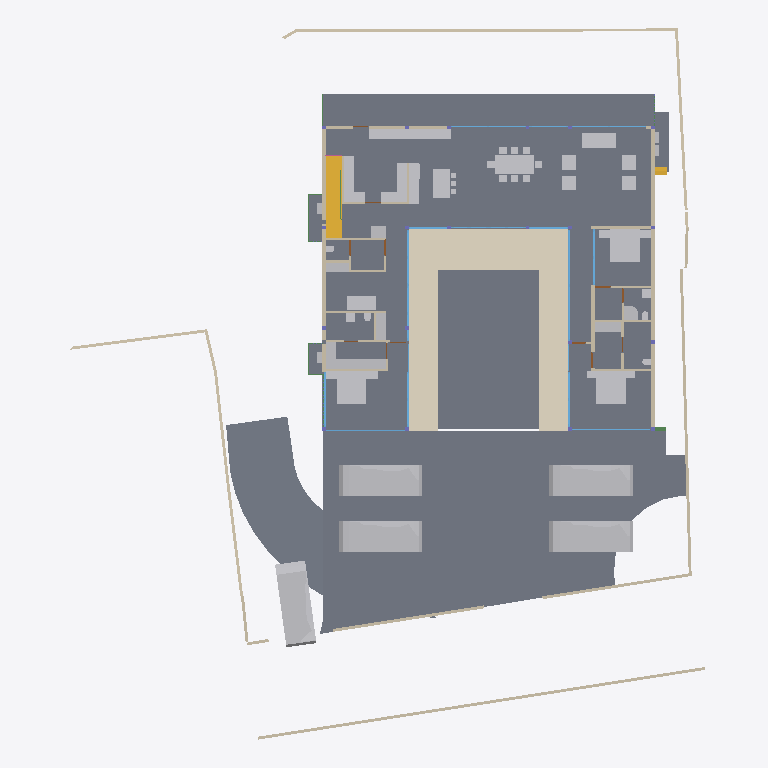
Plan cut of the same IFC building model at storey 'FF Lvl' (level 0.00 m, cut at 1.40 m), seen from above with north up, elements coloured by IFC class: 47 other elements (light grey), 42 walls (beige), 19 windows (light blue), 14 slabs (grey), 6 beams (green), 4 doors (brown), 2 stair flights (yellow), 1 covering (cream). Cut surfaces are drawn darker.
Extent 40.0 m × 44.2 m × 9.4 m (x, y, z). Storeys (5): GF at -2.55 m; FF Lvl at 0.00 m; FF at 0.45 m; FF Lintel at 3.15 m; SF at 3.65 m. Elements (592): 185 IfcColumn, 151 IfcBeam, 67 IfcWall, 38 IfcWindow, 30 IfcFurniture, 26 IfcSlab, 20 IfcFooting, 17 IfcDoor, 14 IfcSanitaryTerminal, 13 IfcCovering, 8 IfcUnitaryEquipment, 7 IfcVehicle.

HEADER;
FILE_DESCRIPTION(('ViewDefinition [CoordinationView]'),'2;1');
FILE_NAME('Manilal.ifc','2025-07-01T12:01:21+05:30',(),(),'IfcOpenShell 0.8.3-alpha250613','Bonsai 0.8.3-alpha250613-9b8357c','');
FILE_SCHEMA(('IFC4X3'));
ENDSEC;
DATA;
#1480=IFCPROJECT('2TuuvCHJz54PsFPcraEbH$',$,'My Project',$,$,$,$,(#3,#128),#1481);
#3305=IFCSITE('0lpfVeOW52QfroqLYyHNY2',$,'My Site',$,$,#26,$,$,$,$,$,$,$,$);
#22021=IFCSITE('3bEIgyqTrDuwi1cEDDCOva',$,'Site',$,$,#223414,#22354,$,$,$,$,$,$,$);
#3313=IFCBUILDING('0MzaWOaS178x5FMqOflU3C',$,'My Building',$,$,#25,$,$,$,$,$,$);
#2081=IFCBUILDINGSTOREY('09kFoqoxrCvB1_fcEsMZsQ',$,'FF',$,$,#217,$,$,$,$);
#2986=IFCBUILDINGSTOREY('0zoFHJ9PnFW80M$mIVDQW3',$,'GF',$,$,#14477,$,$,$,$);
#17145=IFCBUILDINGSTOREY('0MckaoTknA3edZMUNhTyAK',$,'SF',$,$,#17254,$,$,$,$);
#20035=IFCBUILDINGSTOREY('3LpnsPikv4mRTBpfC3WQtx',$,'FF Lvl',$,$,#20051,$,$,$,$);
#23582=IFCBUILDINGSTOREY('0DtUgpQ1b6nBmkLmvc_ehu',$,'FF Lintel',$,$,#23767,$,$,$,$);
#2047=IFCSLAB('0o4IYvr$r5a9xXip1qf77x',$,'Slab',$,$,#57250,#2052,$,$);
#20004=IFCSLAB('2GmqP$Wiz2HBtZ3_3kNDpG',$,'Slab',$,$,#20401,#20015,$,$);
#19980=IFCSLAB('0gBflP6QrCERrajZS4Jcb5',$,'Slab',$,$,#244961,#19995,$,$);
#444096=IFCCOVERING('0_sfUdWJL30geCimsSdPtS',$,'Covering',$,$,#444126,#444111,$,$);
#29284=IFCSLAB('3iSMNRhjn6RxAf9MsQotHf',$,'Slab',$,$,#235074,#29295,$,$);
#446077=IFCVEHICLE('2$JJjIzDr6fuhTHFNPOXyx',$,'Vehicle',$,$,#446172,#446090,$,$);
#446110=IFCVEHICLE('375bP1QIr5xwaw0xewwnFn',$,'Vehicle',$,$,#446177,#446123,$,$);
#363464=IFCVEHICLE('3niOYHlMXAmArMi6E7T5Sk',$,'Vehicle',$,$,#363562,#363477,$,$);
#446049=IFCVEHICLE('1yICD2o296ROLrpKuhe72z',$,'Vehicle',$,$,#446109,#446062,$,$);
#58147=IFCVEHICLE('2iiwfLdIv6T90_RV$NVTaP',$,'Vehicle',$,$,#446167,#58160,$,$);
#363538=IFCSLAB('0rfp_Ohov2qeqT3_TxdHEi',$,'Slab',$,$,#363567,#363547,$,$);
#363504=IFCSLAB('0r6Ht4Hfz9hfKU4rzPm32Z',$,'Slab',$,$,#363537,#363513,$,$);
#441052=IFCWALL('1WNacC15X0Xf0V_b60Qnrw',$,'Wall',$,$,#441102,#441063,$,$);
#51049=IFCSTAIRFLIGHT('0QDG9AXQX0PgjOZTZBSSJQ',$,'StairFlight',$,$,#330515,#51062,$,12,11,0.183333337306976,0.150000005960464,.STRAIGHT.);
#7058=IFCFURNITURE('29pE85kkP97uASnGdXI9bH',$,'Furniture',$,$,#445207,#7090,$,$);
#229124=IFCWALL('3MfSYaOiTA4AjSKpPvRhyi',$,'Wall',$,$,#395482,#229135,$,$);
#11846=IFCFURNITURE('39rrc9a3PCpOjz$eiTdf$W',$,'Furniture',$,$,#447512,#11878,$,$);
#11957=IFCFURNITURE('2J33rbez11iRfVrYceM8DY',$,'Furniture',$,$,#305743,#11970,$,$);
#12030=IFCFURNITURE('3B8s7E7fjDlO_NqnYQjYof',$,'Furniture',$,$,#33408,#12043,$,$);
#449171=IFCFURNITURE('1rzBAdF2XDYQCO3KH26Ul$',$,'Furniture',$,$,#449207,#449182,$,$);
#362573=IFCSLAB('1kNiYiJ25CpB2FM_apFwUL',$,'Slab',$,$,#363002,#362594,$,$);
#363781=IFCSLAB('3akcNtqwn0Hexo08k_ypkq',$,'Slab',$,$,#388473,#363802,$,$);
#395961=IFCWALL('2oTy5UOG136OtM3IP_qiPs',$,'Wall',$,$,#396036,#395972,$,$);
#7098=IFCFURNITURE('3MXk8gWif1ohE$RfY6DOqq',$,'Furniture',$,$,#445182,#7130,$,$);
#244456=IFCFURNISHINGELEMENT('1V34mhiDv5wggbUM6jRsQC',$,'FurnishingElement',$,$,#244865,#244484,$);
#19509=IFCFURNISHINGELEMENT('1wEKKIVzjDLeDjVjJGXiki',$,'FurnishingElement',$,$,#446142,#19541,$);
#26337=IFCWALL('0dMaumaK11Re$pxoZyVSQ9',$,'Wall',$,$,#27501,#26348,$,$);
#44057=IFCWALL('1nWrLatmX5UucIWFwHwqn7',$,'Wall',$,$,#446710,#44077,$,$);
#445890=IFCWALL('2QiW7TnGvAygi5PkoeW31n',$,'Wall',$,$,#446048,#445901,$,$);
#37612=IFCWALL('2oouJeu9XF0PkUjeEvxQOm',$,'Wall',$,$,#265996,#37632,$,$);
#229971=IFCWALL('2oOsi6buvCeB4sZT1ijFA2',$,'Wall',$,$,#230065,#229982,$,$);
#230171=IFCWALL('1HPS5ge59FQA3Ucv4$dmpm',$,'Wall',$,$,#230227,#230182,$,$);
#449470=IFCFURNITURE('297XdECV95zgrEUMPgoxvq',$,'Furniture',$,$,#449514,#449481,$,$);
#27353=IFCWALL('2Y2Bm57Cb8Exxz7st0aRUc',$,'Wall',$,$,#214921,#27364,$,$);
#35319=IFCWALL('2ecVpX7frBE9HnXe73i5Ta',$,'Wall',$,$,#243891,#35339,$,$);
#36042=IFCWALL('2FDZc$1Z57bgSDQnhsHhc1',$,'Wall',$,$,#380618,#36062,$,$);
#372609=IFCSLAB('2EaTsox1TA598PptPSl07x',$,'Slab',$,$,#373867,#372630,$,$);
#449257=IFCFURNITURE('2WOkgMLY9DaQ5N36UmDPHK',$,'Furniture',$,$,#449408,#449268,$,$);
#1526=IFCWALL('1CCeDmF7D6CgViS7R2QfSU',$,'Wall',$,$,#384601,#1527,$,$);
#26619=IFCWALL('0FMxrmeoPF7x0oR7G9$aVh',$,'Wall',$,$,#27506,#26630,$,$);
#27060=IFCWALL('10l$0x7lzBbBMMGF1qxI0s',$,'Wall',$,$,#27511,#27071,$,$);
#449115=IFCFURNITURE('0r1oMxLo96H9rva9YbPCGB',$,'Furniture',$,$,#449256,#449126,$,$);
#172760=IFCWALL('2sYuhccprBsBolIfSKHX1A',$,'Wall',$,$,#447182,#172780,$,$);
#244541=IFCFURNISHINGELEMENT('2JwwUQmCv2Ae2QjMfamPsc',$,'FurnishingElement',$,$,#265956,#244569,$);
#267470=IFCFURNISHINGELEMENT('1ufA2ANE52JhTB4cHcvKQc',$,'FurnishingElement',$,$,#267555,#267498,$);
#266876=IFCFURNISHINGELEMENT('1EaqRQINj92O5_luxyduwz',$,'FurnishingElement',$,$,#447497,#266904,$);
#449334=IFCFURNITURE('2xTMk_x9f9Fg$66m5Mz6NH',$,'Furniture',$,$,#449385,#449345,$,$);
#7138=IFCFURNITURE('07u5w712j3mw4b0aBksq9x',$,'Furniture',$,$,#445192,#7170,$,$);
#7230=IFCFURNITURE('257RdHH05EBOcTJGwoEUlD',$,'Furniture',$,$,#445202,#7243,$,$);
#97271=IFCFURNITURE('264iryIv5DPeHKPV4n8Efc',$,'Furniture',$,$,#97450,#97284,$,$);
#267570=IFCFURNISHINGELEMENT('0xsfNp7ez56h_anoL1l3n4',$,'FurnishingElement',$,$,#267655,#267598,$);
#7183=IFCFURNITURE('0I7Hp4EB58Eh801L1SZ2MY',$,'Furniture',$,$,#445197,#7196,$,$);
#7204=IFCFURNITURE('0w5hTHOp59R8PIefbPbOxu',$,'Furniture',$,$,#445187,#7217,$,$);
#97245=IFCFURNITURE('12HNCs16rDfwTzmyXQzSEm',$,'Furniture',$,$,#97445,#97258,$,$);
#130539=IFCWALL('1N0zesiAv8s9$ZcdzUGklQ',$,'Wall',$,$,#244896,#130559,$,$);
#312328=IFCSANITARYTERMINAL('2ApYGb9E92GxsnAmMhtfWI',$,'SanitaryTerminal',$,$,#447542,#312360,$,$);
#46178=IFCELECTRICAPPLIANCE('1eEaYeX5DEbxuBNwn_MOC2',$,'ElectricAppliance','655L LG Double Door',$,#388463,#46210,$,$);
#7853=IFCWALL('27UD4TXAD7ihl0Wy7NK4TU',$,'Wall',$,$,#447361,#7873,$,$);
#449426=IFCFURNITURE('2ZM40$ZAb70PRrzHW9LpJ8',$,'Furniture',$,$,#449552,#449437,$,$);
#46383=IFCELECTRICAPPLIANCE('2_D_HDgNP7hhO3sllSgE08',$,'ElectricAppliance.001',$,$,#77601,#46415,$,$);
#26770=IFCWALL('27WVA19Qv4efvQm6cWiqsn',$,'Wall',$,$,#229922,#26781,$,$);
#1178=IFCWALL('3AfEJ0oVbCRebTpYg3hat2',$,'Wall',$,$,#264970,#1184,$,$);
#27098=IFCWALL('2qQNxnpy98iB6JMyhLi2FK',$,'Wall',$,$,#27516,#27109,$,$);
#1256=IFCWALL('3lCTnZM_XFn9QCb3frIzB4',$,'Wall',$,$,#267272,#1262,$,$);
#1112=IFCWALL('0ZJZVj_BPB0RhymVqZDjrB',$,'Wall',$,$,#382289,#1118,$,$);
#93655=IFCWALL('3ehB$V3hTFvf8xZdTKhW01',$,'Wall',$,$,#447159,#93675,$,$);
#52721=IFCWALL('3HoUgi9751ffyJn8Tt97uA',$,'Wall',$,$,#266381,#52741,$,$);
#26134=IFCWALL('3i_YpJFe9529T2L9L4$CKB',$,'Wall',$,$,#27496,#26145,$,$);
#1342=IFCWALL('1zYAwAgZ94A9q2Xf$lP7Cn',$,'Wall',$,$,#266006,#1343,$,$);
#173453=IFCWINDOW('3TfmPwo9v7g8rl7yTI8PR0',$,'Window',$,$,#447760,#173471,$,2.79999995231628,3.45000004768372,$,$,$);
#2037=IFCWALL('2UVtoYL$14dgND2FpfCTNX',$,'Wall',$,$,#447557,#2042,$,$);
#447224=IFCWINDOW('3guyH63vnB3P$cCD9r0_zK',$,'Window',$,$,#447587,#447242,$,2.79999995231628,4.5,$,$,$);
#25622=IFCWINDOW('03HgKoXUP97huBY23s7FSC',$,'Window',$,$,#243921,#102990,$,2.79999995231628,3.45000004768372,$,.DOUBLE_PANEL_VERTICAL.,$);
#42904=IFCWINDOW('0yG0aNsF5CdOTl1YRaiwT0',$,'Window',$,$,#266021,#109941,$,2.79999995231628,4.0,$,$,$);
#42784=IFCWINDOW('1X8uCygFf1TRSEXVdpbnd0',$,'Window',$,$,#266026,#110183,$,2.79999995231628,3.0,$,$,$);
#183171=IFCWINDOW('2eK2SWY_H22e6Svf5gP6pA',$,'Window',$,$,#384583,#384539,$,1.79999995231628,3.45000004768372,$,$,$);
#447264=IFCWINDOW('2$JXuyiTT8QfjHWzh3RQpm',$,'Window',$,$,#447592,#447282,$,2.79999995231628,3.0,$,$,$);
#45867=IFCWINDOW('2ITQQA3UX1gg8I8niCWSY4',$,'Window',$,$,#266016,#447994,$,2.79999995231628,4.5,$,$,$);
#444755=IFCWALL('32z2NpiHrAyuIqyu_YGXgO',$,'Wall',$,$,#444817,#444775,$,$);
#1283=IFCWALL('3TMKTJOXP4kO7RGlBcguQ3',$,'Wall',$,$,#265003,#1289,$,$);
#12082=IFCFURNITURE('1ijuMDyij9H8QL3CN8GtC4',$,'Furniture',$,$,#33418,#12095,$,$);
#362609=IFCSTAIRFLIGHT('2YQn9a$XPAR8PX6QXu0TXq',$,'StairFlight',$,$,#364910,#362641,$,16,15,0.206249997019768,0.25,.STRAIGHT.);
#233175=IFCSLAB('0VBI372_j7QfV8K77ZXc2j',$,'Slab',$,$,#396328,#233196,$,$);
#233423=IFCSLAB('2iz_Ym1n1ESAR1rowyjd_I',$,'Slab',$,$,#396358,#233448,$,$);
#233456=IFCSLAB('3aaRRI8RTD_hmdhlW5RoWg',$,'Slab',$,$,#396363,#233481,$,$);
#7689=IFCWALL('0dxWKeo9r0A8LiqkBJOP0c',$,'Wall',$,$,#447547,#7709,$,$);
#444834=IFCWALL('1Fx9sEX11DYf94GLQzz2JU',$,'Wall',$,$,#444891,#444854,$,$);
#11886=IFCFURNITURE('08t00vVFn2_PNEL0nmpi4V',$,'Furniture',$,$,#447502,#11918,$,$);
#11931=IFCFURNITURE('2JL5EreVn6NOEYfo807d0n',$,'Furniture',$,$,#447507,#11944,$,$);
#12056=IFCFURNITURE('1Tx$doZ9b7ixhiQ_gbtQd4',$,'Furniture',$,$,#33413,#12069,$,$);
#12849=IFCSANITARYTERMINAL('1ztpUHwNv1MuVJRLc_toj6',$,'SanitaryTerminal',$,$,#447532,#12881,$,$);
#12946=IFCSANITARYTERMINAL('237pQbKSj1tg5CbkfQmNl1',$,'SanitaryTerminal',$,$,#441918,#12959,$,$);
#7785=IFCWALL('3alb8PmNnBWRaq9wE7XFnt',$,'Wall',$,$,#446660,#7805,$,$);
#265447=IFCWINDOW('11VC8UY6nBiuqgLWYbOviy',$,'Window',$,$,#436317,#265465,$,2.79999995231628,4.92999982833862,$,.SINGLE_PANEL.,$);
#23385=IFCWINDOW('3liBQwp293KPogKKZ10Jtg',$,'Window',$,$,#265446,#43696,$,2.79999995231628,4.92999982833862,$,.SINGLE_PANEL.,$);
#150204=IFCWINDOW('2rSMA4AuH6FeN4rb0KSroB',$,'Window',$,$,#244976,#150354,$,2.79999995231628,2.40050005912781,$,.SINGLE_PANEL.,$);
#46025=IFCWALL('3_n5vNidv469mEa41_hn3r',$,'Wall',$,$,#445802,#46045,$,$);
#150381=IFCWINDOW('0RDdtohGb3wPXN7Q65V5l1',$,'Window',$,$,#244981,#150394,$,2.79999995231628,2.40050005912781,$,.SINGLE_PANEL.,$);
#233390=IFCSLAB('2f2jkuEQ95deHHcp0LeZsL',$,'Slab',$,$,#396353,#233415,$,$);
#55311=IFCWALL('1sNrPq82f1qvmjg1j5M$n3',$,'Wall',$,$,#187866,#55331,$,$);
#80186=IFCWALL('3kDpYh0M9DMQCp3tr5pnbc',$,'Wall',$,$,#267235,#80206,$,$);
#11978=IFCFURNITURE('2GNkki_F53svXIRizzljEt',$,'Furniture',$,$,#305733,#265156,$,$);
#265169=IFCFURNITURE('2hfsZI7BX1G95tXka9KQ4c',$,'Furniture',$,$,#305738,#265182,$,$);
#25887=IFCWALL('3DOK2PUDn3QwM2HLeZR6QD',$,'Wall',$,$,#445946,#25894,$,$);
#363755=IFCUNITARYEQUIPMENT('0JDCkdxmj3oxTz_uQQEVKT',$,'UnitaryEquipment',$,$,#363819,#363768,$,$);
#366866=IFCUNITARYEQUIPMENT('2Fw0FCYgfBhfGmA9MAgmOd',$,'UnitaryEquipment',$,$,#415258,#366879,$,$);
#67609=IFCWALL('1b9bPzqb104AcHTtLpy63V',$,'Wall',$,$,#267456,#67629,$,$);
#12920=IFCSANITARYTERMINAL('0kpsmz29D8juUyM19Wtlly',$,'SanitaryTerminal',$,$,#441908,#12933,$,$);
#12769=IFCSANITARYTERMINAL('2vdxbHG$XBkAinHNSDuSLM',$,'SanitaryTerminal',$,$,#447522,#12801,$,$);
#62762=IFCSANITARYTERMINAL('2DTr6V3Ov5BOyCO61nsVCy',$,'SanitaryTerminal',$,$,#447527,#62775,$,$);
#367103=IFCBEAM('14TbmUcj9DRf2HsvYFSdxG',$,'Beam',$,$,#388728,#367114,$,$);
#441596=IFCBEAM('0mg04q$01DhAmI44ZcdEcS',$,'Beam',$,$,#441669,#441607,$,$);
#12998=IFCSANITARYTERMINAL('1pCYUjjaX5yvTggnnvT9WB',$,'SanitaryTerminal',$,$,#267881,#13011,$,$);
#395885=IFCWALL('0SzsKfT0jBuBF18kzhhOm3',$,'Wall',$,$,#395960,#395896,$,$);
#28303=IFCWALL('27XUrfdFf8NB4WaAp9CQAl',$,'Wall',$,$,#235124,#28314,$,$);
#363956=IFCUNITARYEQUIPMENT('2jk8msV5n85QmwykNSoutP',$,'UnitaryEquipment',$,$,#364920,#363969,$,$);
#363982=IFCUNITARYEQUIPMENT('2IoLUD56D97gPVX_sl2ctQ',$,'UnitaryEquipment',$,$,#364925,#363995,$,$);
#57309=IFCBEAM('3xcDMG0aj9Xgc56BcdooE6',$,'Beam',$,$,#243525,#57320,$,$);
#384784=IFCBEAM('0$hEb6QFb6QeAlYT1VosoE',$,'Beam',$,$,#384918,#384795,$,$);
#176076=IFCWINDOW('2ZtwOiAmvEueKbdoo64HrK',$,'Window',$,$,#267144,#176089,$,2.79999995231628,2.40050005912781,$,.SINGLE_PANEL.,$);
#41613=IFCWINDOW('3V21HLULz4rhhoikKYxwTW',$,'Window.022',$,$,#244991,#148935,$,2.79999995231628,2.32599997520447,$,.DOUBLE_PANEL_VERTICAL.,$);
#130039=IFCWINDOW('2d4nEuDYnCKAVj7s5RlWM7',$,'Window',$,$,#267149,#175723,$,2.79999995231628,4.82399988174438,$,.TRIPLE_PANEL_VERTICAL.,$);
#149274=IFCWINDOW('30_aGhIs59sBUX7Za7xGJZ',$,'Window.022',$,$,#244986,#149292,$,2.79999995231628,2.32599997520447,$,.DOUBLE_PANEL_VERTICAL.,$);
#175745=IFCWINDOW('3z5JKHZ41FdxrSJllwuMgx',$,'Window',$,$,#267154,#175763,$,2.79999995231628,4.82399988174438,$,.TRIPLE_PANEL_VERTICAL.,$);
#175844=IFCWINDOW('3FEUGUF8n8vfgPx6dMRP2G',$,'Window',$,$,#267159,#175862,$,2.79999995231628,4.82399988174438,$,.TRIPLE_PANEL_VERTICAL.,$);
#175889=IFCWINDOW('3QDjposrH1gvpn64wXKX9b',$,'Window',$,$,#267164,#175907,$,2.79999995231628,4.82399988174438,$,.TRIPLE_PANEL_VERTICAL.,$);
#233357=IFCSLAB('06iRZLKKfCP8faLo55KHRz',$,'Slab',$,$,#396348,#233382,$,$);
#28808=IFCWALL('3m8X89_nHEBQ3A$cO0dW30',$,'Wall',$,$,#447562,#28828,$,$);
#93153=IFCDOOR('06ge_TnPfF$uRFBA_bihvC',$,'Door',$,$,#267189,#93166,$,2.09999990463257,1.0,$,$,$);
#55626=IFCWALL('2M7j5Ecbb0FxD1NCjCSrSn',$,'Wall',$,$,#187838,#55646,$,$);
#372753=IFCBEAM('3r6vvS4vjDB8BGVNeuEcmU',$,'Beam',$,$,#373897,#372764,$,$);
#379749=IFCBEAM('3TCqQX1$n5nh4hc72nvokR',$,'Beam',$,$,#387252,#379760,$,$);
#9033=IFCDOOR('1G5Su1EVTF8AbsbEytgRBM',$,'Door',$,$,#446641,#9065,$,2.09999990463257,1.0,$,$,$);
#67076=IFCDOOR('3tEFG6Om12k9izFOR1Pomu',$,'Door',$,$,#188223,#82092,$,2.09999990463257,1.0,$,$,$);
#446996=IFCDOOR('1hPKTZqtDCleYhfZuRwpqW',$,'Door',$,$,#447079,#447009,$,2.09999990463257,1.0,$,$,$);
ENDSEC;
